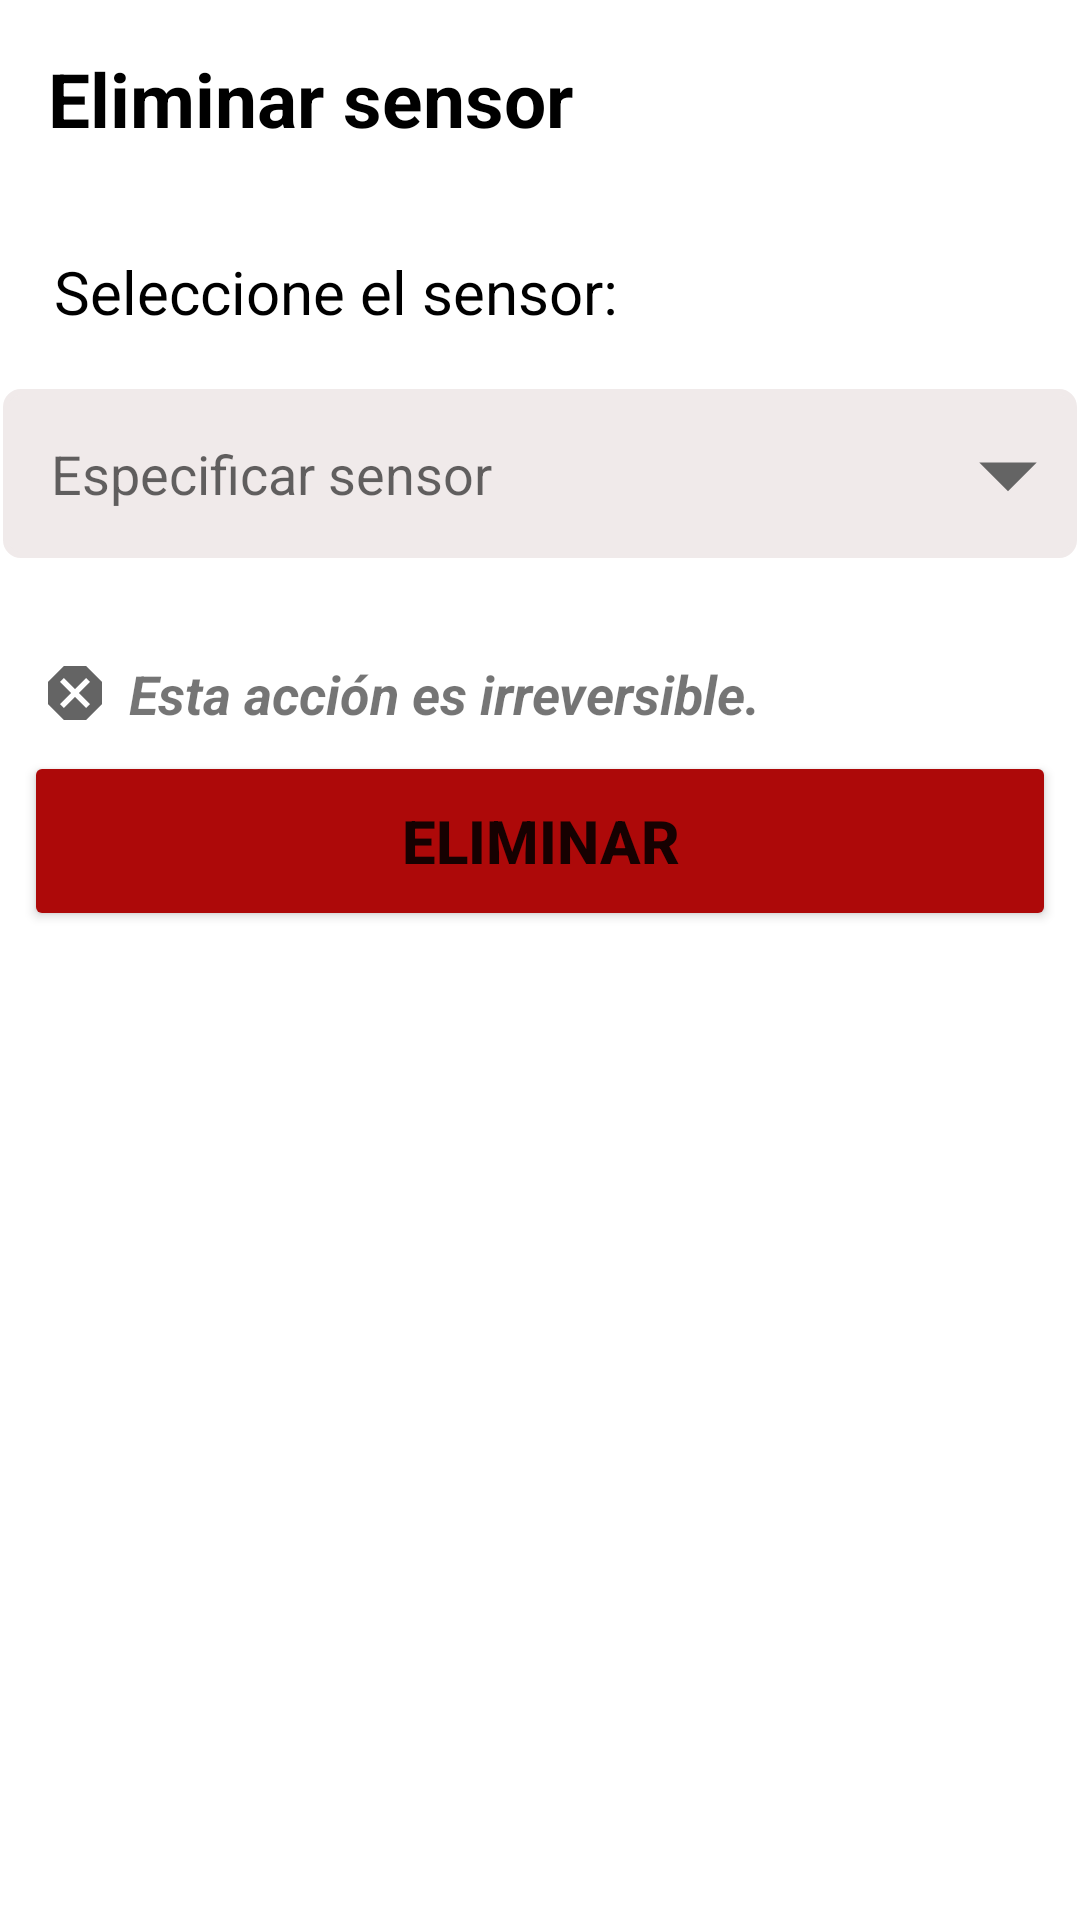

Layout XML and referenced resources for this Android screen:
<!-- AndroidManifest.xml: application theme Theme.MonitorApp -->
<!-- res/layout/activity_eliminar_sensor.xml -->
<?xml version="1.0" encoding="utf-8"?>
<ScrollView xmlns:android="http://schemas.android.com/apk/res/android"
    xmlns:app="http://schemas.android.com/apk/res-auto"
    xmlns:tools="http://schemas.android.com/tools"
    android:layout_width="match_parent"
    android:layout_height="match_parent">

    <RelativeLayout
        tools:viewBindingIgnore="true"
        android:id="@+id/main"
        android:layout_width="match_parent"
        android:layout_height="wrap_content"
        tools:context=".CrearSensorActivity">

        <TextView
            android:id="@+id/bienvenidaUsuarioTextView2"
            android:layout_width="357dp"
            android:layout_height="wrap_content"
            android:layout_below="@+id/nombreSensorActualAEliminarSpinner"
            android:layout_alignParentStart="true"
            android:layout_alignParentEnd="true"
            android:layout_marginStart="12dp"
            android:layout_marginTop="31dp"
            android:layout_marginEnd="42dp"
            android:padding="1sp"
            android:text="@string/esta_acci_n_es_irreversibleString"
            android:textSize="18sp"
            android:textStyle="bold|italic"
            app:drawableLeftCompat="@drawable/baseline_dangerous_24"
            android:drawablePadding="6dp" />

        <TextView
            android:id="@+id/tituloModificarSensoresTextView"
            android:layout_width="match_parent"
            android:layout_height="wrap_content"
            android:layout_alignParentStart="true"
            android:layout_alignParentTop="true"
            android:layout_alignParentEnd="true"
            android:layout_margin="8sp"
            android:layout_marginStart="8dp"
            android:layout_marginTop="8dp"
            android:layout_marginEnd="8dp"
            android:padding="8sp"
            android:text="@string/eliminar_sensorString"
            android:textColor="@color/black"
            android:textSize="25sp"
            android:textStyle="bold" />

        <TextView
            android:id="@+id/tituloSeleccionarSensorTextView"
            android:layout_width="match_parent"
            android:layout_height="wrap_content"
            android:layout_below="@id/tituloModificarSensoresTextView"
            android:layout_alignParentStart="true"
            android:layout_alignParentEnd="true"
            android:layout_margin="10sp"
            android:layout_marginStart="10dp"
            android:layout_marginEnd="9dp"
            android:padding="8sp"
            android:text="@string/seleccionarSensorTextView"
            android:textColor="@color/black"
            android:textSize="20sp" />

        <AutoCompleteTextView
            android:id="@+id/nombreSensorActualAEliminarSpinner"
            android:layout_width="387dp"
            android:layout_height="wrap_content"
            android:layout_below="@id/tituloSeleccionarSensorTextView"
            android:layout_alignParentStart="true"
            android:layout_alignParentEnd="true"
            android:layout_marginStart="12dp"
            android:layout_marginLeft="1sp"
            android:layout_marginTop="1dp"
            android:layout_marginEnd="12dp"
            android:hint="@string/especificar_ubicaci_nString"
            android:layout_marginRight="1sp"
            android:layout_marginBottom="1sp"
            android:background="@drawable/edittext_border"
            android:backgroundTint="#F0EAEA"
            android:maxLength="15"
            android:padding="16sp" />

        <Button
            android:id="@+id/eliminarApartadoSensorButton"
            android:layout_width="391dp"
            android:layout_height="60dp"
            android:layout_below="@+id/bienvenidaUsuarioTextView2"
            android:layout_alignParentStart="true"
            android:layout_alignParentEnd="true"
            android:layout_marginStart="9dp"
            android:layout_marginLeft="8sp"
            android:layout_marginTop="6dp"
            android:layout_marginEnd="9dp"
            android:layout_marginRight="8sp"
            android:backgroundTint="@color/red"
            android:padding="10sp"
            android:text="@string/eliminarApartadoSensorButtonString"
            android:textSize="20sp"
            android:textStyle="bold"
            app:icon="@drawable/baseline_delete_forever_24" />

        <ImageView
            android:id="@+id/dropdownSensorImageView"
            android:layout_width="46dp"
            android:layout_height="56dp"
            android:layout_alignEnd="@+id/nombreSensorActualAEliminarSpinner"
            android:layout_alignBottom="@+id/nombreSensorActualAEliminarSpinner"
            android:layout_marginEnd="0dp"
            android:layout_marginBottom="0dp"
            app:srcCompat="@drawable/baseline_arrow_drop_down_24" />

    </RelativeLayout>

</ScrollView>
<!-- resources referenced by this layout -->
<resources>
  <color name="black">#FF000000</color>
  <color name="red">#AD0909</color>
  <!-- drawable baseline_arrow_drop_down_24 (drawable) -->
  <vector xmlns:android="http://schemas.android.com/apk/res/android" android:height="24dp" android:tint="#646464" android:viewportHeight="24" android:viewportWidth="24" android:width="24dp">
        
      <path android:fillColor="@android:color/white" android:pathData="M7,10l5,5 5,-5z"/>
      
  </vector>
  <!-- drawable baseline_dangerous_24 (drawable) -->
  <vector xmlns:android="http://schemas.android.com/apk/res/android" android:height="24dp" android:tint="#646464" android:viewportHeight="24" android:viewportWidth="24" android:width="24dp">
        
      <path android:fillColor="@android:color/white" android:pathData="M15.73,3H8.27L3,8.27v7.46L8.27,21h7.46L21,15.73V8.27L15.73,3zM17,15.74L15.74,17 12,13.26 8.26,17 7,15.74 10.74,12 7,8.26 8.26,7 12,10.74 15.74,7 17,8.26 13.26,12 17,15.74z"/>
      
  </vector>
  <!-- drawable edittext_border (drawable) -->
  <?xml version="1.0" encoding="utf-8"?>
  <shape xmlns:android="http://schemas.android.com/apk/res/android">
      <stroke
          android:width="2dp"
          android:color="@android:color/black" />
      <corners android:radius="5dp" />
  </shape>
  <string name="eliminarApartadoSensorButtonString">ELIMINAR</string>
  <string name="eliminar_sensorString">Eliminar sensor</string>
  <string name="especificar_ubicaci_nString">Especificar sensor</string>
  <string name="esta_acci_n_es_irreversibleString">Esta acción es irreversible.</string>
  <string name="seleccionarSensorTextView">Seleccione el sensor:</string>
  <style name="Theme.MonitorApp" parent="Theme.MaterialComponents.DayNight.NoActionBar">
          
          <item name="colorPrimary">@color/purple_500</item>
          <item name="colorPrimaryVariant">@color/purple_700</item>
          <item name="colorOnPrimary">@color/white</item>
          
          <item name="colorSecondary">@color/teal_200</item>
          <item name="colorSecondaryVariant">@color/teal_700</item>
          <item name="colorOnSecondary">@color/black</item>
          
          <item name="android:statusBarColor">@color/black</item>
          
      </style>
  <color name="purple_500">#FF6200EE</color>
  <color name="purple_700">#FF3700B3</color>
  <color name="white">#FFFFFFFF</color>
  <color name="teal_200">#FF03DAC5</color>
  <color name="teal_700">#FF018786</color>
</resources>
